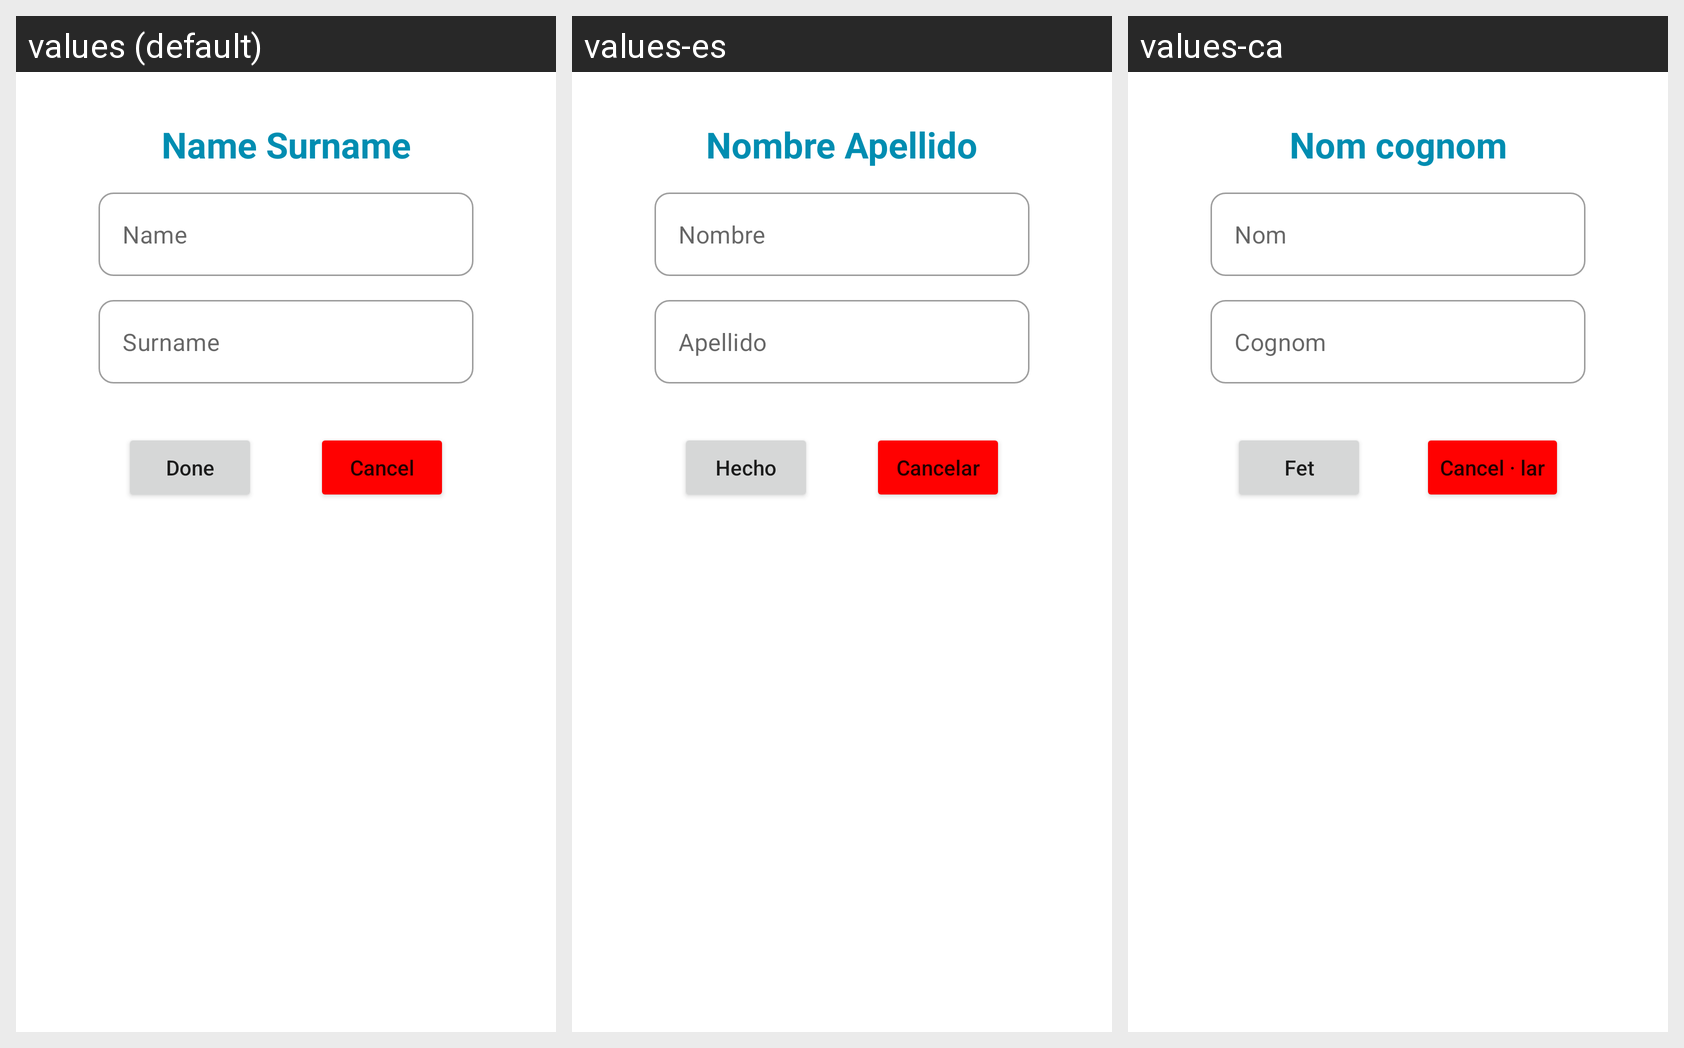

This grid shows one Android layout under several languages. Give, for every string resource on the screen, its name, the default text and each shown locale's text.
Android screen res/layout/dialog_name_surname.xml rendered under 3 locales, left to right: values (default), values-es, values-ca. Device: Nexus 5 (rendered at 1080×1920; each locale shown at half size, 540×960, under a caption strip naming it); theme Theme.LetMeDoIt.
Strings drawn on this screen, with the default value and each locale's value (text and hints the layout hard-codes, and strings that could not be matched under every locale, appear in the picture but are not listed):

name_surname
  values: Name Surname
  values-es: Nombre Apellido
  values-ca: Nom cognom

name
  values: Name
  values-es: Nombre
  values-ca: Nom

surname
  values: Surname
  values-es: Apellido
  values-ca: Cognom

done
  values: Done
  values-es: Hecho
  values-ca: Fet

cancel
  values: Cancel
  values-es: Cancelar
  values-ca: Cancel · lar
